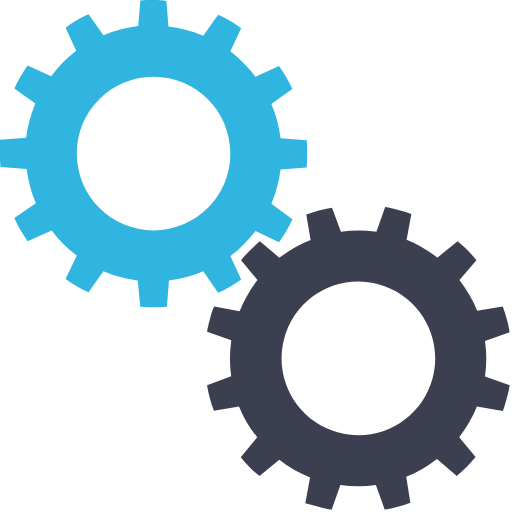
t = 0.00 s
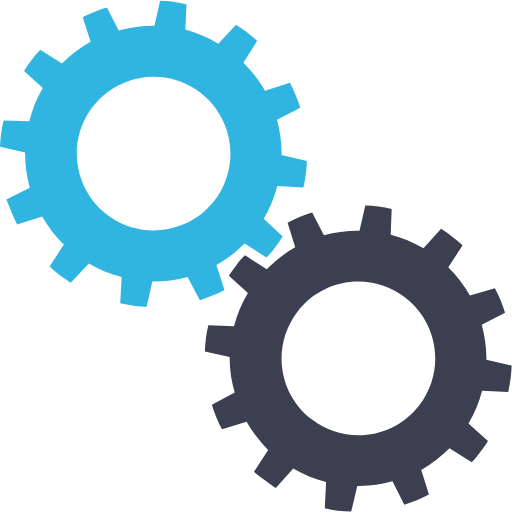
t = 0.25 s
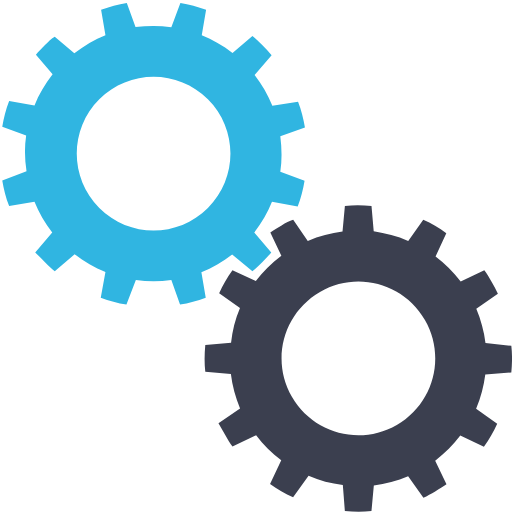
t = 0.50 s
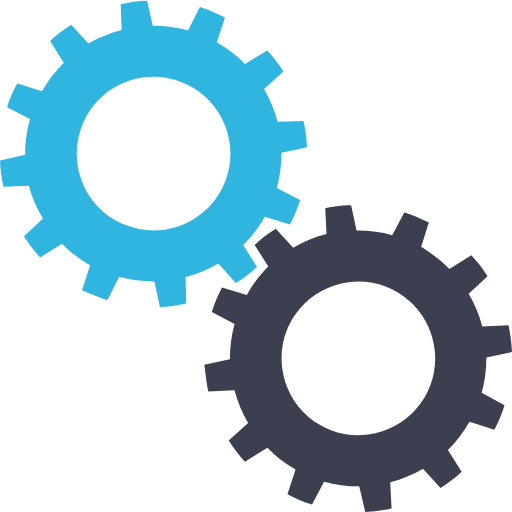
t = 0.75 s

The animated SVG that drew these frames (rendered in a browser with its animation timeline set to each time). Animation: 2 SMIL elements (animateTransform=2); one cycle of 1.00 s, repeats indefinitely.

<?xml version="1.0" encoding="utf-8"?><svg width='82px' height='82px' xmlns="http://www.w3.org/2000/svg" viewBox="0 0 100 100" preserveAspectRatio="xMidYMid" class="uil-gears"><rect x="0" y="0" width="100" height="100" fill="none" class="bk"></rect><g transform="translate(-20,-20)"><path d="M79.9,52.6C80,51.8,80,50.9,80,50s0-1.8-0.1-2.6l-5.1-0.4c-0.3-2.4-0.9-4.6-1.8-6.7l4.2-2.9c-0.7-1.6-1.6-3.1-2.6-4.5 L70,35c-1.4-1.9-3.1-3.5-4.9-4.9l2.2-4.6c-1.4-1-2.9-1.9-4.5-2.6L59.8,27c-2.1-0.9-4.4-1.5-6.7-1.8l-0.4-5.1C51.8,20,50.9,20,50,20 s-1.8,0-2.6,0.1l-0.4,5.1c-2.4,0.3-4.6,0.9-6.7,1.8l-2.9-4.1c-1.6,0.7-3.1,1.6-4.5,2.6l2.1,4.6c-1.9,1.4-3.5,3.1-5,4.9l-4.5-2.1 c-1,1.4-1.9,2.9-2.6,4.5l4.1,2.9c-0.9,2.1-1.5,4.4-1.8,6.8l-5,0.4C20,48.2,20,49.1,20,50s0,1.8,0.1,2.6l5,0.4 c0.3,2.4,0.9,4.7,1.8,6.8l-4.1,2.9c0.7,1.6,1.6,3.1,2.6,4.5l4.5-2.1c1.4,1.9,3.1,3.5,5,4.9l-2.1,4.6c1.4,1,2.9,1.9,4.5,2.6l2.9-4.1 c2.1,0.9,4.4,1.5,6.7,1.8l0.4,5.1C48.2,80,49.1,80,50,80s1.8,0,2.6-0.1l0.4-5.1c2.3-0.3,4.6-0.9,6.7-1.8l2.9,4.2 c1.6-0.7,3.1-1.6,4.5-2.6L65,69.9c1.9-1.4,3.5-3,4.9-4.9l4.6,2.2c1-1.4,1.9-2.9,2.6-4.5L73,59.8c0.9-2.1,1.5-4.4,1.8-6.7L79.9,52.6 z M50,65c-8.3,0-15-6.7-15-15c0-8.3,6.7-15,15-15s15,6.7,15,15C65,58.3,58.3,65,50,65z" fill="#30b5e1"><animateTransform attributeName="transform" type="rotate" from="90 50 50" to="0 50 50" dur="1s" repeatCount="indefinite"></animateTransform></path></g><g transform="translate(20,20) rotate(15 50 50)"><path d="M79.9,52.6C80,51.8,80,50.9,80,50s0-1.8-0.1-2.6l-5.1-0.4c-0.3-2.4-0.9-4.6-1.8-6.7l4.2-2.9c-0.7-1.6-1.6-3.1-2.6-4.5 L70,35c-1.4-1.9-3.1-3.5-4.9-4.9l2.2-4.6c-1.4-1-2.9-1.9-4.5-2.6L59.8,27c-2.1-0.9-4.4-1.5-6.7-1.8l-0.4-5.1C51.8,20,50.9,20,50,20 s-1.8,0-2.6,0.1l-0.4,5.1c-2.4,0.3-4.6,0.9-6.7,1.8l-2.9-4.1c-1.6,0.7-3.1,1.6-4.5,2.6l2.1,4.6c-1.9,1.4-3.5,3.1-5,4.9l-4.5-2.1 c-1,1.4-1.9,2.9-2.6,4.5l4.1,2.9c-0.9,2.1-1.5,4.4-1.8,6.8l-5,0.4C20,48.2,20,49.1,20,50s0,1.8,0.1,2.6l5,0.4 c0.3,2.4,0.9,4.7,1.8,6.8l-4.1,2.9c0.7,1.6,1.6,3.1,2.6,4.5l4.5-2.1c1.4,1.9,3.1,3.5,5,4.9l-2.1,4.6c1.4,1,2.9,1.9,4.5,2.6l2.9-4.1 c2.1,0.9,4.4,1.5,6.7,1.8l0.4,5.1C48.2,80,49.1,80,50,80s1.8,0,2.6-0.1l0.4-5.1c2.3-0.3,4.6-0.9,6.7-1.8l2.9,4.2 c1.6-0.7,3.1-1.6,4.5-2.6L65,69.9c1.9-1.4,3.5-3,4.9-4.9l4.6,2.2c1-1.4,1.9-2.9,2.6-4.5L73,59.8c0.9-2.1,1.5-4.4,1.8-6.7L79.9,52.6 z M50,65c-8.3,0-15-6.7-15-15c0-8.3,6.7-15,15-15s15,6.7,15,15C65,58.3,58.3,65,50,65z" fill="#3b3f4f"><animateTransform attributeName="transform" type="rotate" from="0 50 50" to="90 50 50" dur="1s" repeatCount="indefinite"></animateTransform></path></g></svg>